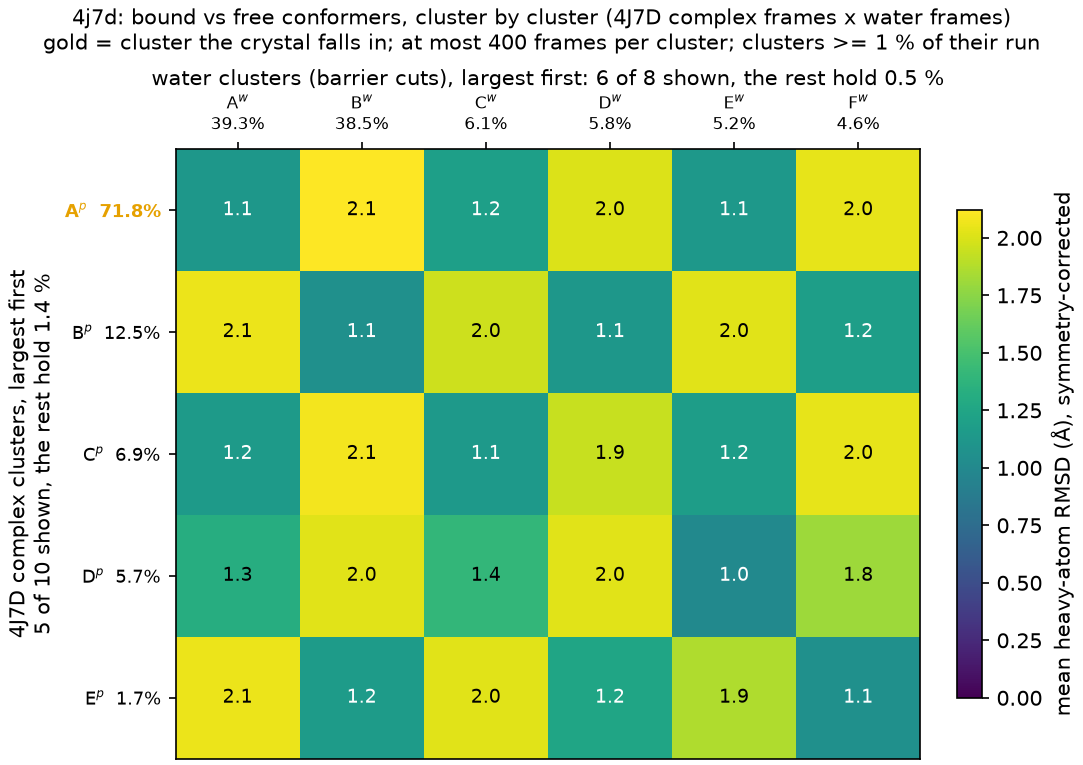

Source data for this figure (header and first rows):
complex_cluster, complex_mass, water_cluster, water_mass, rmsd_mean, rmsd_std
A, 0.7183, A, 0.3932, 1.121, 0.3842
A, 0.7183, B, 0.3851, 2.12, 0.2601
A, 0.7183, C, 0.06123, 1.198, 0.3833
A, 0.7183, D, 0.05777, 2.007, 0.2781
A, 0.7183, E, 0.05153, 1.13, 0.2729
A, 0.7183, F, 0.04647, 2.042, 0.2422
B, 0.1247, A, 0.3932, 2.059, 0.2873
B, 0.1247, B, 0.3851, 1.063, 0.3362
B, 0.1247, C, 0.06123, 1.962, 0.2943
B, 0.1247, D, 0.05777, 1.119, 0.3025
B, 0.1247, E, 0.05153, 2.022, 0.2673
B, 0.1247, F, 0.04647, 1.187, 0.3529
C, 0.0686, A, 0.3932, 1.157, 0.3529
C, 0.0686, B, 0.3851, 2.084, 0.2696
C, 0.0686, C, 0.06123, 1.143, 0.3896
C, 0.0686, D, 0.05777, 1.944, 0.2803
C, 0.0686, E, 0.05153, 1.184, 0.2684
C, 0.0686, F, 0.04647, 2.044, 0.2292
D, 0.0573, A, 0.3932, 1.319, 0.4732
D, 0.0573, B, 0.3851, 2.026, 0.2965
D, 0.0573, C, 0.06123, 1.407, 0.4403
D, 0.0573, D, 0.05777, 2.025, 0.2324
D, 0.0573, E, 0.05153, 1.005, 0.3577
D, 0.0573, F, 0.04647, 1.808, 0.3287
E, 0.01665, A, 0.3932, 2.06, 0.2307
E, 0.01665, B, 0.3851, 1.161, 0.3079
E, 0.01665, C, 0.06123, 2.021, 0.1956
E, 0.01665, D, 0.05777, 1.244, 0.2589
E, 0.01665, E, 0.05153, 1.866, 0.2898
E, 0.01665, F, 0.04647, 1.068, 0.3559
